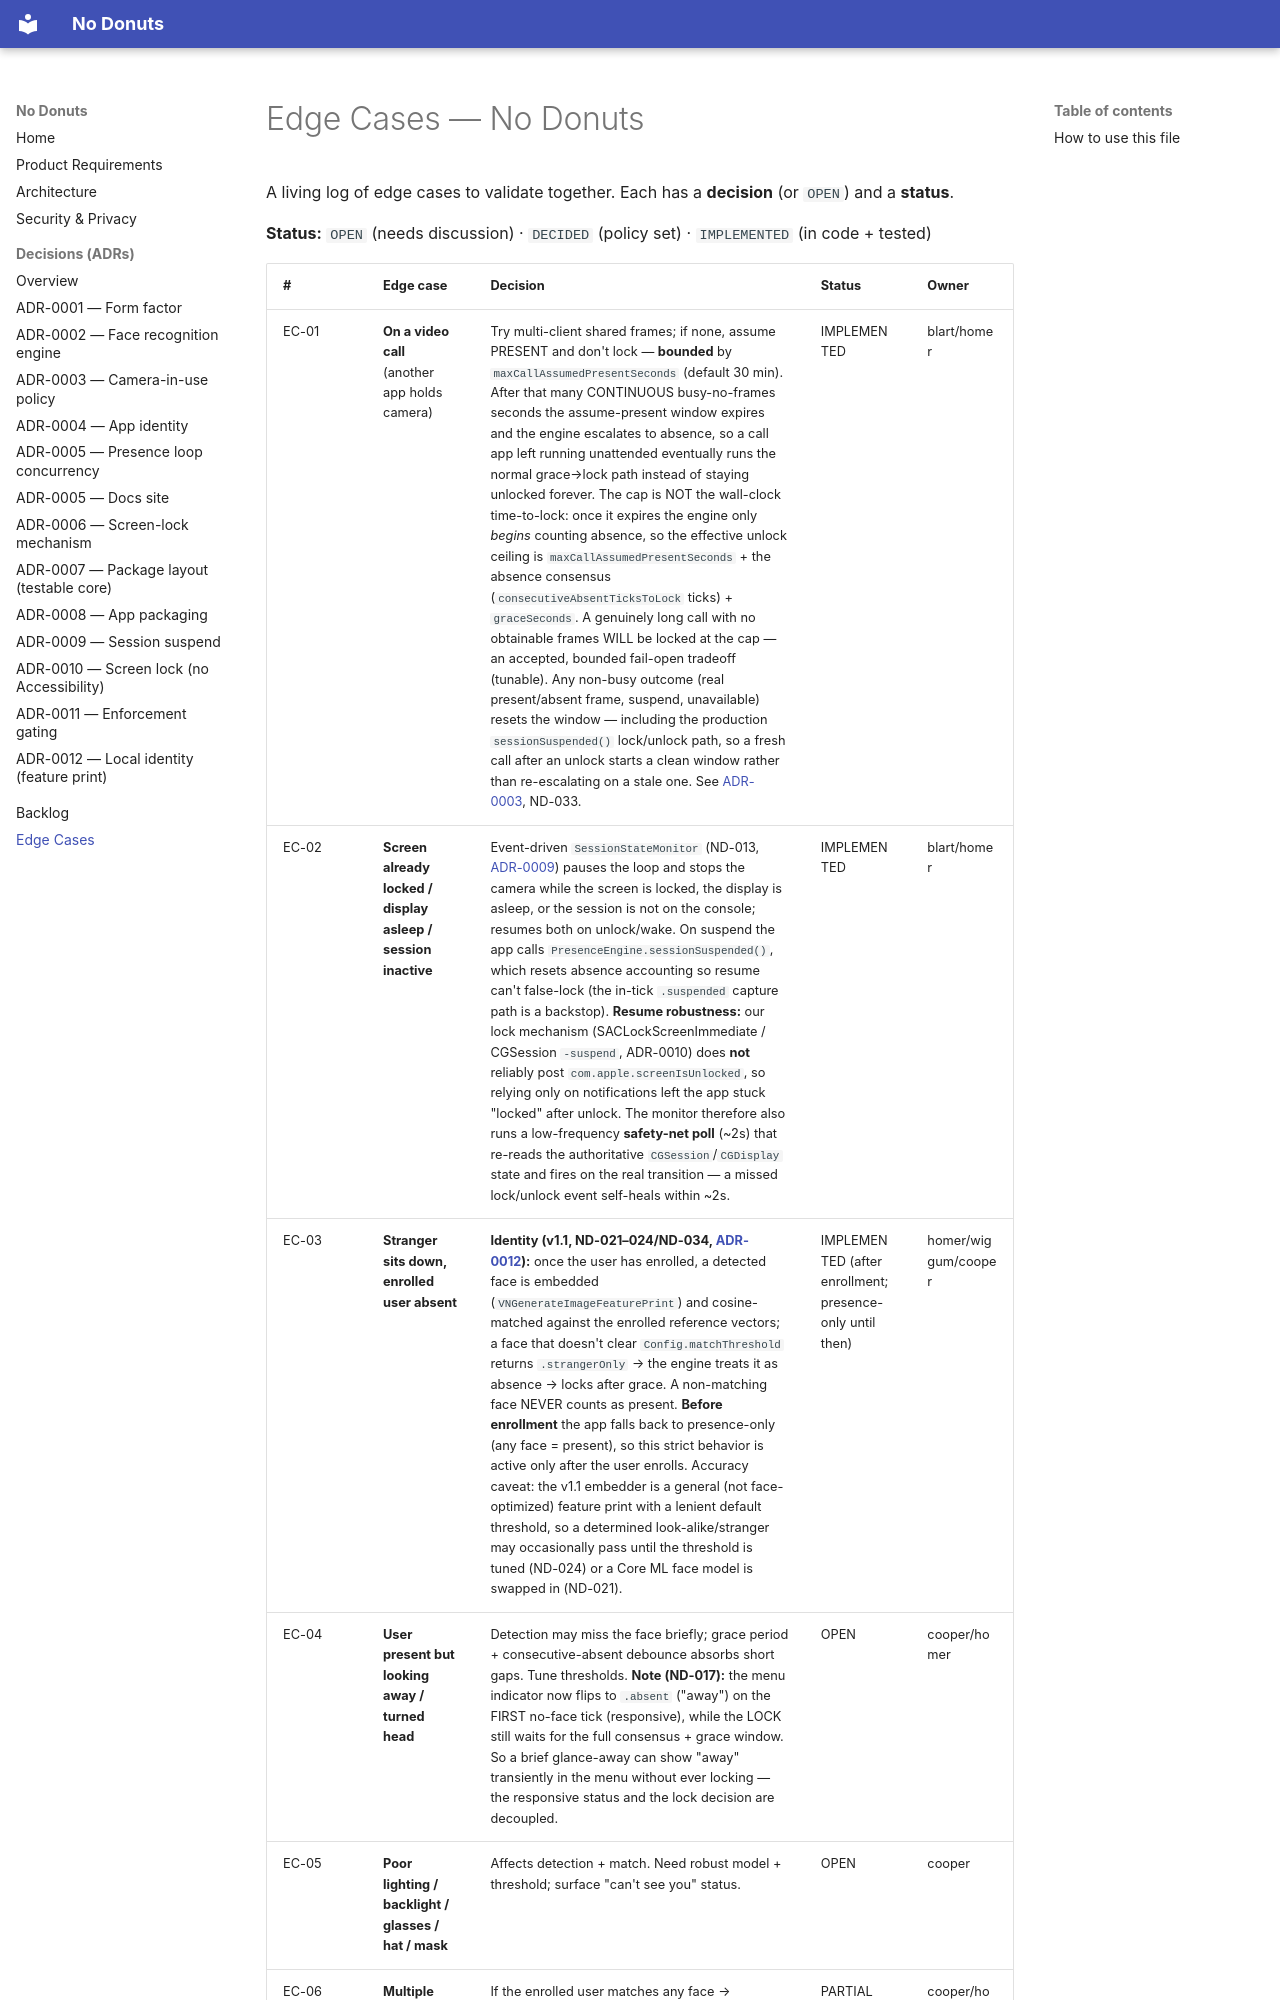

repository: SamuelLeclerc33/no-donuts · page: EDGE_CASES/index.html · generator: mkdocs

# Edge Cases — No Donuts

A living log of edge cases to validate together. Each has a **decision** (or `OPEN`) and a **status**.

**Status:** `OPEN` (needs discussion) · `DECIDED` (policy set) · `IMPLEMENTED` (in code + tested)
